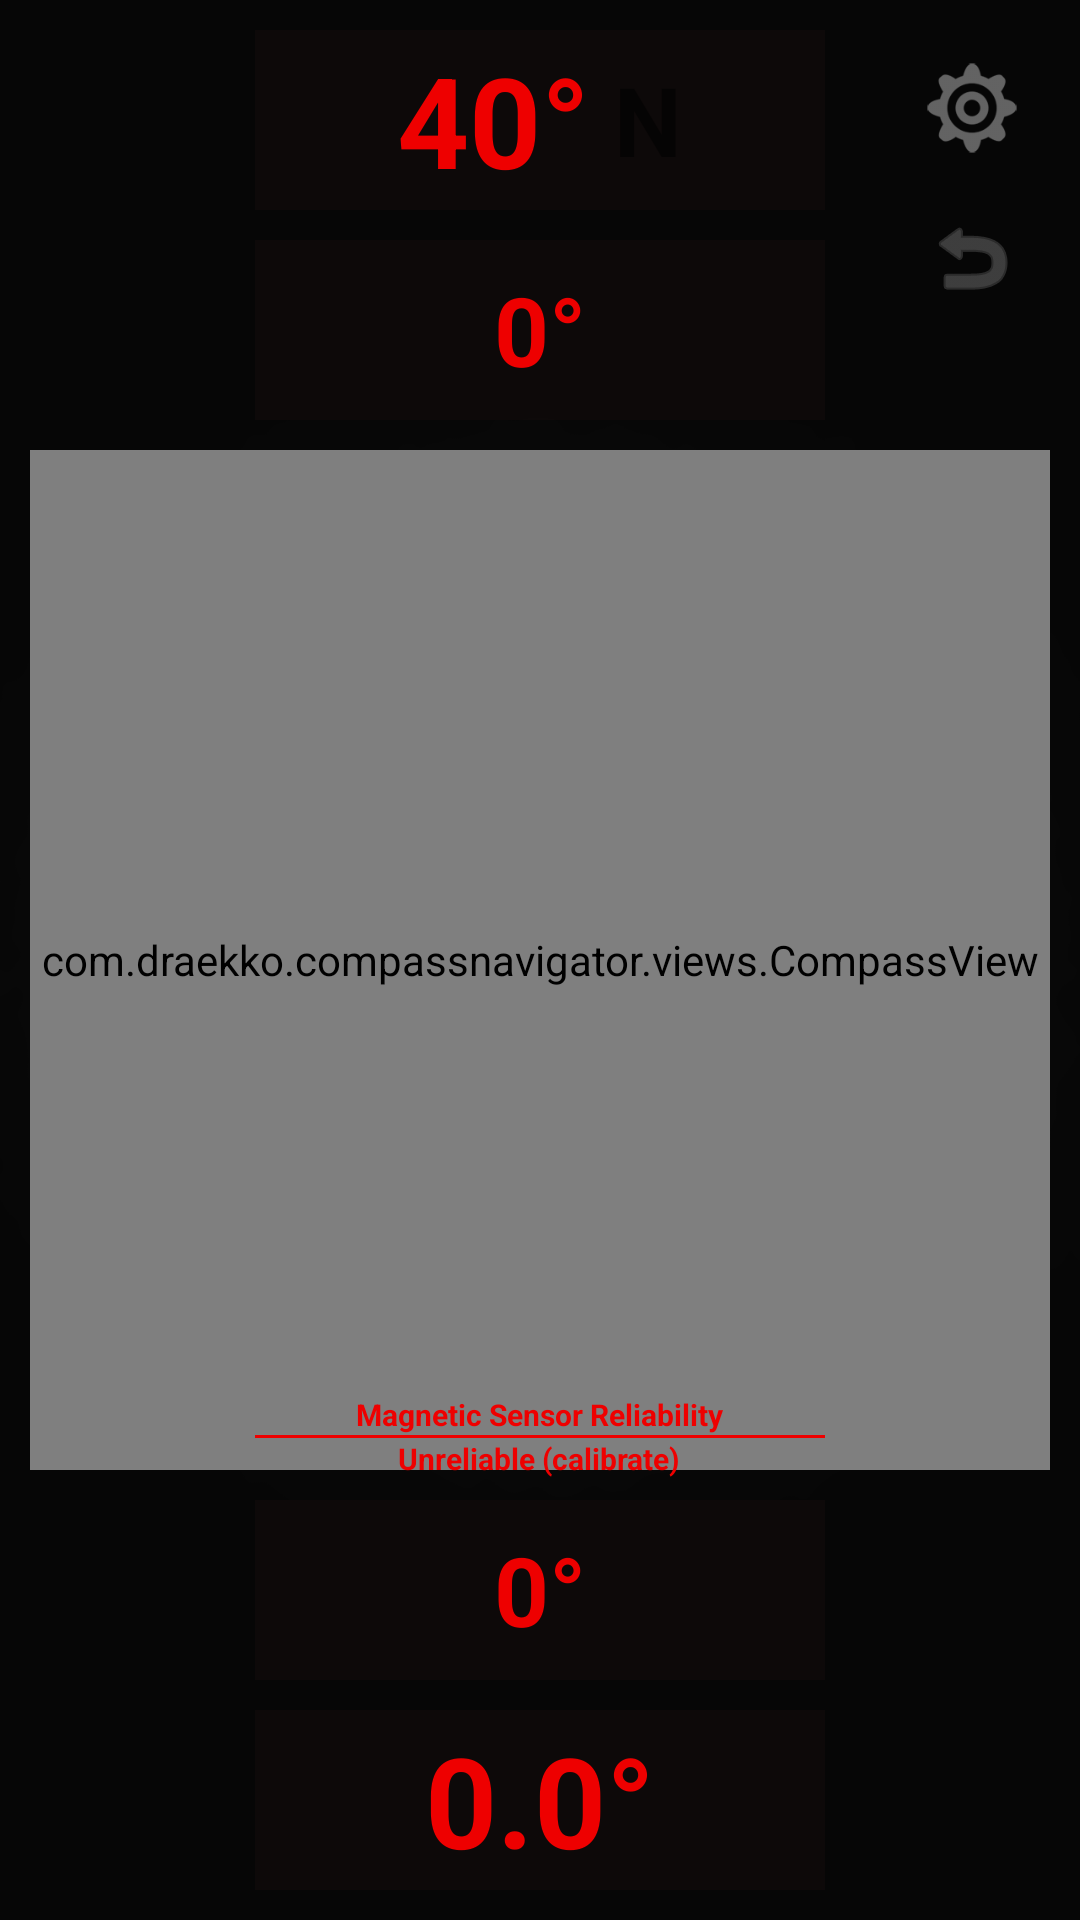

Produce the Android XML layout that renders to this screen, including the resource entries it uses.
<!-- AndroidManifest.xml: fallback theme Theme.MaterialComponents.DayNight.NoActionBar -->
<!-- res/layout/main.xml -->
<?xml version="1" encoding="utf-8"?>
<RelativeLayout
    xmlns:android="http://schemas.android.com/apk/res/android"
    xmlns:app="http://schemas.android.com/apk/res-auto"
    android:id="@+id/relativeLayout1"
    android:layout_width="match_parent"
    android:layout_height="match_parent"
    android:keepScreenOn="true"
    android:background="@drawable/bg">

    <com.draekko.compassnavigator.views.CompassView
        android:id="@+id/compass"
        android:gravity="center"
        android:layout_centerInParent="true"
        android:layout_width="340dp"
        android:layout_height="340dp" />

    <LinearLayout
        android:id="@+id/adm"
        android:layout_width="match_parent"
        android:layout_height="match_parent"
        android:gravity="center"
        android:orientation="vertical">

    </LinearLayout>

    <LinearLayout
        android:layout_width="190dp"
        android:layout_height="60dp"
        android:layout_alignParentTop="true"
        android:layout_centerHorizontal="true"
        android:layout_marginTop="10dp"
        android:background="@color/bg"
        android:gravity="center"
        android:orientation="horizontal">

        <TextView
            android:id="@+id/degrees"
            android:layout_width="wrap_content"
            android:layout_height="wrap_content"
            android:text="40°"
            android:textColor="@color/nightred"
            android:textSize="42dp"
            android:textStyle="bold" />

        <TextView
            android:id="@+id/direction"
            android:layout_width="wrap_content"
            android:layout_height="wrap_content"
            android:text=" N"
            android:textSize="32dp"
            android:textStyle="bold" />

    </LinearLayout>

    <LinearLayout
        android:layout_width="190dp"
        android:layout_height="60dp"
        android:layout_alignParentTop="true"
        android:layout_centerHorizontal="true"
        android:layout_marginTop="80dp"
        android:background="@color/bg"
        android:gravity="center"
        android:orientation="horizontal">

        <TextView
            android:id="@+id/degreesBezel"
            android:layout_width="wrap_content"
            android:layout_height="wrap_content"
            android:text="0°"
            android:textColor="@color/nightred"
            android:textSize="32dp"
            android:textStyle="bold" />

    </LinearLayout>

    <LinearLayout
        android:layout_width="190dp"
        android:layout_height="30dp"
        android:layout_alignParentBottom="true"
        android:layout_centerHorizontal="true"
        android:layout_marginBottom="146dp"
        android:background="@color/transparent"
        android:gravity="center"
        android:orientation="vertical">

        <TextView
            android:id="@+id/magneticReliability"
            android:layout_width="wrap_content"
            android:layout_height="wrap_content"
            android:text="Magnetic Sensor Reliability"
            android:textColor="@color/nightred"
            android:textSize="10dp"
            android:textStyle="bold" />

        <View
            android:id="@+id/magneticReliabilityDivider"
            android:layout_width="match_parent"
            android:layout_height="1dp"
            android:alpha="127"
            android:background="@color/nightred"
            />

        <TextView
            android:id="@+id/magneticReliabilityStatus"
            android:layout_width="wrap_content"
            android:layout_height="wrap_content"
            android:text="Unreliable (calibrate)"
            android:textColor="@color/nightred"
            android:textSize="10dp"
            android:textStyle="bold" />

    </LinearLayout>

    <LinearLayout
        android:layout_width="190dp"
        android:layout_height="60dp"
        android:layout_alignParentBottom="true"
        android:layout_centerHorizontal="true"
        android:layout_marginBottom="80dp"
        android:background="@color/bg"
        android:gravity="center"
        android:orientation="horizontal">

        <TextView
            android:id="@+id/degreesBezelReverse"
            android:layout_width="wrap_content"
            android:layout_height="wrap_content"
            android:text="0°"
            android:textColor="@color/nightred"
            android:textSize="32dp"
            android:textStyle="bold" />

    </LinearLayout>

    <LinearLayout
        android:id="@+id/declinationLLFrame"
        android:layout_width="190dp"
        android:layout_height="60dp"
        android:layout_alignParentBottom="true"
        android:layout_centerHorizontal="true"
        android:layout_marginTop="10dp"
        android:layout_marginBottom="10dp"
        android:background="@color/bg"
        android:gravity="center"
        android:orientation="horizontal">

        <TextView
            android:id="@+id/declinationDegrees"
            android:layout_width="wrap_content"
            android:layout_height="wrap_content"
            android:text="0.0°"
            android:textColor="@color/nightred"
            android:textSize="42dp"
            android:textStyle="bold" />

        <TextView
            android:id="@+id/declinationDirection"
            android:layout_width="wrap_content"
            android:layout_height="wrap_content"
            android:text=""
            android:textSize="32dp"
            android:textStyle="bold" />

    </LinearLayout>

    <ImageButton
        android:id="@+id/settings"
        android:layout_width="32dp"
        android:layout_height="32dp"
        android:layout_alignParentTop="true"
        android:layout_alignParentRight="true"
        android:layout_marginTop="20dp"
        android:layout_marginEnd="20dp"
        android:background="#00000000"
        android:scaleType="fitCenter"
        android:src="@drawable/gear"
        app:tint="@color/daytintbtn" />

    <ImageButton
        android:id="@+id/reset"
        android:layout_below="@+id/settings"
        android:layout_width="32dp"
        android:layout_height="32dp"
        android:layout_alignParentTop="true"
        android:layout_alignParentRight="true"
        android:layout_marginTop="70dp"
        android:layout_marginEnd="20dp"
        android:background="#00000000"
        android:scaleType="fitCenter"
        android:src="@android:drawable/ic_menu_revert"
        app:tint="@color/daytintbtn" />

</RelativeLayout>
<!-- resources referenced by this layout -->
<resources>
  <color name="bg">#3F221212</color>
  <color name="daytintbtn">#5FFFFFFF</color>
  <color name="nightred">#FE00</color>
  <color name="transparent">#0000</color>
  <!-- drawable bg: png bitmap (drawable-v23, 20424 bytes) -->
  <!-- drawable gear: png bitmap (drawable-v23, 1594 bytes) -->
</resources>
